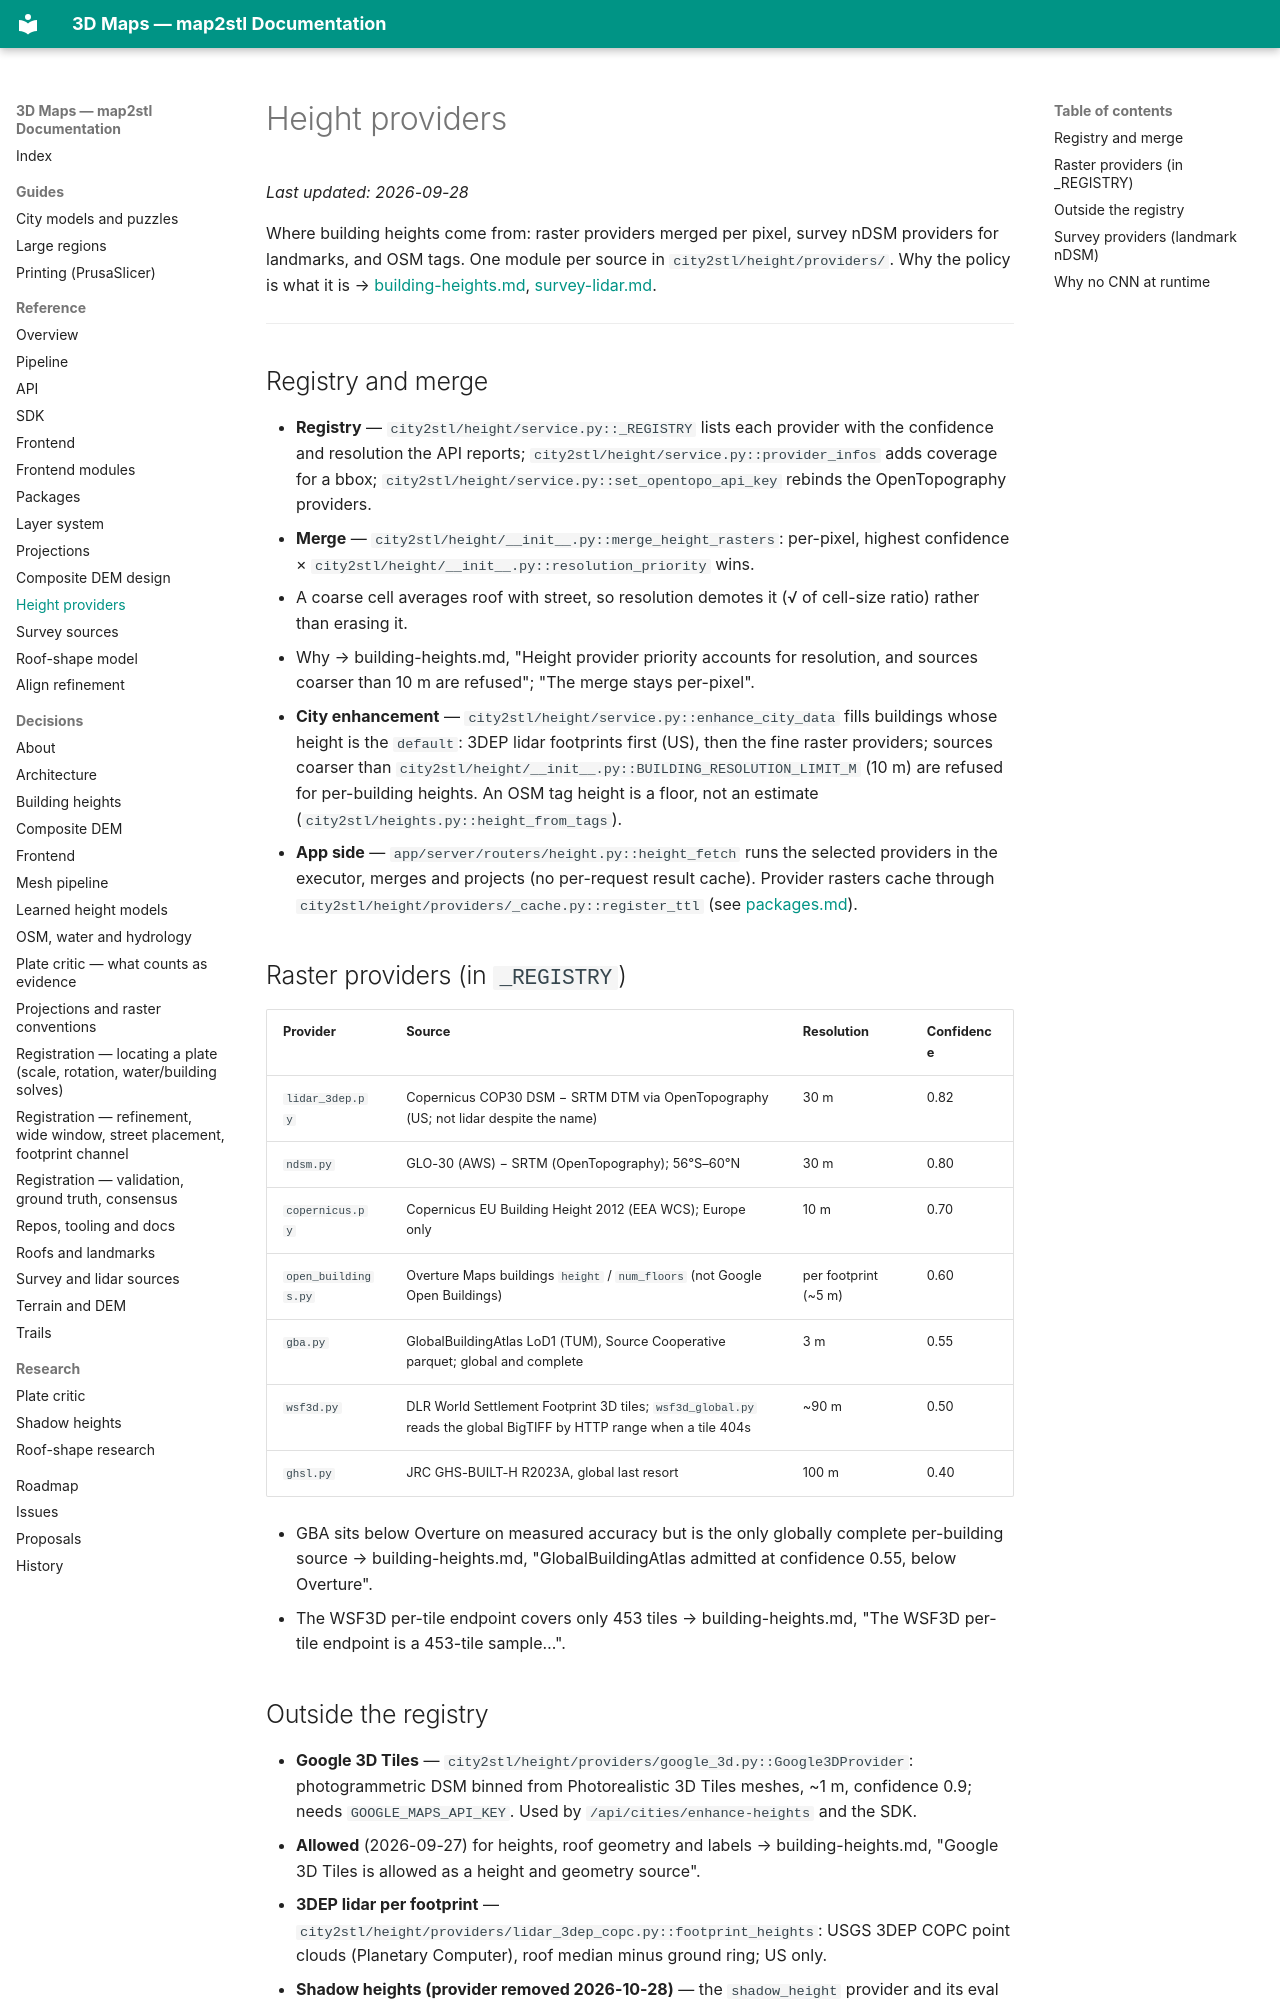

repository: EdgarCardenasDeLaHoz/map2stl · page: reference/height-providers/index.html · generator: mkdocs

# Height providers

_Last updated: 2026-09-28_

Where building heights come from: raster providers merged per pixel, survey nDSM providers for
landmarks, and OSM tags. One module per source in `city2stl/height/providers/`. Why the policy
is what it is → [building-heights.md](../decisions/building-heights.md),
[survey-lidar.md](../decisions/survey-lidar.md).

---

## Registry and merge

- **Registry** — `city2stl/height/service.py::_REGISTRY` lists each provider with the confidence
  and resolution the API reports; `city2stl/height/service.py::provider_infos` adds coverage for a
  bbox; `city2stl/height/service.py::set_opentopo_api_key` rebinds the OpenTopography providers.
- **Merge** — `city2stl/height/__init__.py::merge_height_rasters`: per-pixel, highest
  confidence × `city2stl/height/__init__.py::resolution_priority` wins.
  - A coarse cell averages roof with street, so resolution demotes it (√ of cell-size ratio)
    rather than erasing it.
  - Why → building-heights.md, "Height provider priority accounts for resolution, and sources
    coarser than 10 m are refused"; "The merge stays per-pixel".
- **City enhancement** — `city2stl/height/service.py::enhance_city_data` fills buildings whose
  height is the `default`: 3DEP lidar footprints first (US), then the fine raster providers;
  sources coarser than `city2stl/height/__init__.py::BUILDING_RESOLUTION_LIMIT_M` (10 m) are
  refused for per-building heights. An OSM tag height is a floor, not an estimate
  (`city2stl/heights.py::height_from_tags`).
- **App side** — `app/server/routers/height.py::height_fetch` runs the selected providers in the
  executor, merges and projects (no per-request result cache). Provider
  rasters cache through `city2stl/height/providers/_cache.py::register_ttl` (see
  [packages.md](packages.md#caches)).

## Raster providers (in `_REGISTRY`)

| Provider | Source | Resolution | Confidence |
|---|---|---|---|
| `lidar_3dep.py` | Copernicus COP30 DSM − SRTM DTM via OpenTopography (US; not lidar despite the name) | 30 m | 0.82 |
| `ndsm.py` | GLO-30 (AWS) − SRTM (OpenTopography); 56°S–60°N | 30 m | 0.80 |
| `copernicus.py` | Copernicus EU Building Height 2012 (EEA WCS); Europe only | 10 m | 0.70 |
| `open_buildings.py` | Overture Maps buildings `height` / `num_floors` (not Google Open Buildings) | per footprint (~5 m) | 0.60 |
| `gba.py` | GlobalBuildingAtlas LoD1 (TUM), Source Cooperative parquet; global and complete | 3 m | 0.55 |
| `wsf3d.py` | DLR World Settlement Footprint 3D tiles; `wsf3d_global.py` reads the global BigTIFF by HTTP range when a tile 404s | ~90 m | 0.50 |
| `ghsl.py` | JRC GHS-BUILT-H R2023A, global last resort | 100 m | 0.40 |

- GBA sits below Overture on measured accuracy but is the only globally complete per-building
  source → building-heights.md, "GlobalBuildingAtlas admitted at confidence 0.55, below Overture".
- The WSF3D per-tile endpoint covers only 453 tiles → building-heights.md, "The WSF3D per-tile
  endpoint is a 453-tile sample…".
